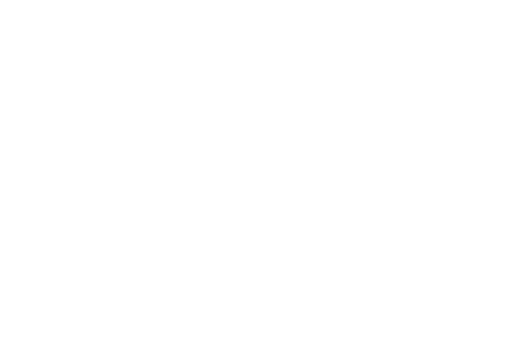
t = 0.00 s
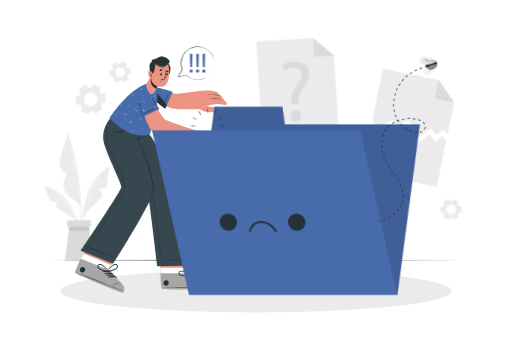
t = 0.75 s
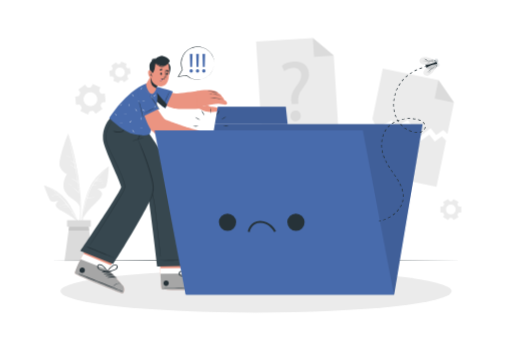
t = 0.90 s
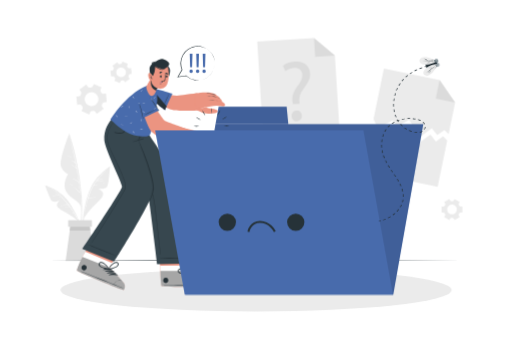
t = 1.05 s
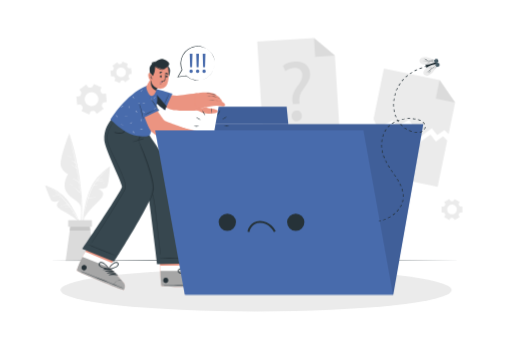
t = 1.40 s
t = 1.75 s: frame unchanged from t = 1.40 s, image omitted

The animated SVG that drew these frames (rendered in a browser with its animation timeline set to each time). Animation: 7 CSS @keyframes rules; one cycle of 1.75 s.

<svg class="animated" id="freepik_stories-no-data" xmlns="http://www.w3.org/2000/svg" viewBox="0 0 750 500" version="1.1" xmlns:xlink="http://www.w3.org/1999/xlink" xmlns:svgjs="http://svgjs.com/svgjs"><style>svg#freepik_stories-no-data:not(.animated) .animable {opacity: 0;}svg#freepik_stories-no-data.animated #freepik--background-complete--inject-13 {animation: 1s 1 forwards cubic-bezier(.36,-0.01,.5,1.38) slideRight;animation-delay: 0s;}svg#freepik_stories-no-data.animated #freepik--Floor--inject-13 {animation: 1s 1 forwards cubic-bezier(.36,-0.01,.5,1.38) slideLeft;animation-delay: 0s;}svg#freepik_stories-no-data.animated #freepik--Shadow--inject-13 {animation: 1s 1 forwards cubic-bezier(.36,-0.01,.5,1.38) slideDown;animation-delay: 0s;}svg#freepik_stories-no-data.animated #freepik--Character--inject-13 {animation: 1s 1 forwards cubic-bezier(.36,-0.01,.5,1.38) zoomIn;animation-delay: 0s;}svg#freepik_stories-no-data.animated #freepik--Folder--inject-13 {animation: 1s 1 forwards cubic-bezier(.36,-0.01,.5,1.38) lightSpeedLeft;animation-delay: 0s;}svg#freepik_stories-no-data.animated #elwye027ju98d {animation: 0.8s 1 forwards cubic-bezier(.36,-0.01,.5,1.38) fadeIn;animation-delay: 0s;}svg#freepik_stories-no-data.animated #ellhwxnedzf0p {animation: 0.8s 1 forwards cubic-bezier(.36,-0.01,.5,1.38) fadeIn;animation-delay: 0.05s;opacity: 0}svg#freepik_stories-no-data.animated #el2qyxqrxmiqy {animation: 0.8s 1 forwards cubic-bezier(.36,-0.01,.5,1.38) fadeIn;animation-delay: 0.1s;opacity: 0}svg#freepik_stories-no-data.animated #elhqfklu8efi6 {animation: 0.8s 1 forwards cubic-bezier(.36,-0.01,.5,1.38) fadeIn;animation-delay: 0.15000000000000002s;opacity: 0}svg#freepik_stories-no-data.animated #elm5on6omp5as {animation: 0.8s 1 forwards cubic-bezier(.36,-0.01,.5,1.38) fadeIn;animation-delay: 0.2s;opacity: 0}svg#freepik_stories-no-data.animated #elgn40nlkohi7 {animation: 0.8s 1 forwards cubic-bezier(.36,-0.01,.5,1.38) fadeIn;animation-delay: 0.25s;opacity: 0}svg#freepik_stories-no-data.animated #elmq617364jv {animation: 0.8s 1 forwards cubic-bezier(.36,-0.01,.5,1.38) fadeIn;animation-delay: 0.30000000000000004s;opacity: 0}svg#freepik_stories-no-data.animated #elbagtnfajeba {animation: 0.8s 1 forwards cubic-bezier(.36,-0.01,.5,1.38) fadeIn;animation-delay: 0.35000000000000003s;opacity: 0}svg#freepik_stories-no-data.animated #elm3un7bmujxj {animation: 0.8s 1 forwards cubic-bezier(.36,-0.01,.5,1.38) fadeIn;animation-delay: 0.4s;opacity: 0}svg#freepik_stories-no-data.animated #elqe4bpkpt7n {animation: 0.8s 1 forwards cubic-bezier(.36,-0.01,.5,1.38) fadeIn;animation-delay: 0.45s;opacity: 0}svg#freepik_stories-no-data.animated #el1vn1azqjqpl {animation: 0.8s 1 forwards cubic-bezier(.36,-0.01,.5,1.38) fadeIn;animation-delay: 0.5s;opacity: 0}svg#freepik_stories-no-data.animated #elprb1gzo6zuc {animation: 0.8s 1 forwards cubic-bezier(.36,-0.01,.5,1.38) fadeIn;animation-delay: 0.55s;opacity: 0}svg#freepik_stories-no-data.animated #elgvro57egkm {animation: 0.8s 1 forwards cubic-bezier(.36,-0.01,.5,1.38) fadeIn;animation-delay: 0.6000000000000001s;opacity: 0}svg#freepik_stories-no-data.animated #elcenymdx5i9n {animation: 0.8s 1 forwards cubic-bezier(.36,-0.01,.5,1.38) fadeIn;animation-delay: 0.65s;opacity: 0}svg#freepik_stories-no-data.animated #elhvaas7xcmuu {animation: 0.8s 1 forwards cubic-bezier(.36,-0.01,.5,1.38) fadeIn;animation-delay: 0.7000000000000001s;opacity: 0}svg#freepik_stories-no-data.animated #elzm6s6jovcln {animation: 0.8s 1 forwards cubic-bezier(.36,-0.01,.5,1.38) fadeIn;animation-delay: 0.75s;opacity: 0}svg#freepik_stories-no-data.animated #freepik--Fly--inject-13 {animation: 0.8s 1 forwards cubic-bezier(.36,-0.01,.5,1.38) fadeIn;animation-delay: 0s;}svg#freepik_stories-no-data.animated #freepik--speech-bubble--inject-13 {animation: 1s 1 forwards cubic-bezier(.36,-0.01,.5,1.38) zoomOut;animation-delay: 0s;}            @keyframes slideRight {                0% {                    opacity: 0;                    transform: translateX(30px);                }                100% {                    opacity: 1;                    transform: translateX(0);                }            }                    @keyframes slideLeft {                0% {                    opacity: 0;                    transform: translateX(-30px);                }                100% {                    opacity: 1;                    transform: translateX(0);                }            }                    @keyframes slideDown {                0% {                    opacity: 0;                    transform: translateY(-30px);                }                100% {                    opacity: 1;                    transform: translateY(0);                }            }                    @keyframes zoomIn {                0% {                    opacity: 0;                    transform: scale(0.5);                }                100% {                    opacity: 1;                    transform: scale(1);                }            }                    @keyframes lightSpeedLeft {              from {                transform: translate3d(-50%, 0, 0) skewX(20deg);                opacity: 0;              }              60% {                transform: skewX(-10deg);                opacity: 1;              }              80% {                transform: skewX(2deg);              }              to {                opacity: 1;                transform: translate3d(0, 0, 0);              }            }                    @keyframes fadeIn {                0% {                    opacity: 0;                }                100% {                    opacity: 1;                }            }                    @keyframes zoomOut {                0% {                    opacity: 0;                    transform: scale(1.5);                }                100% {                    opacity: 1;                    transform: scale(1);                }            }        </style><g id="freepik--background-complete--inject-13" class="animable" style="transform-origin: 371.6px 218.955px;"><polygon points="666.95 150.27 657.38 196.62 651.22 190.61 640.74 198.09 632.73 188.14 614.77 201.2 599.42 175.53 582.3 185.56 575.51 176.2 553.77 188.45 547.23 174.44 562.47 100.63 644.17 117.5 666.95 150.27" style="fill: rgb(235, 235, 235); transform-origin: 607.09px 150.915px;" id="ele0cu1ioy9j" class="animable"></polygon><polygon points="644.17 117.5 666.95 150.27 638.61 144.42 644.17 117.5" style="fill: rgb(219, 219, 219); transform-origin: 652.78px 133.885px;" id="elnu65gx66r0r" class="animable"></polygon><polygon points="655.34 205.88 641.31 273.88 531.26 251.16 545.19 183.71 551.73 197.71 573.48 185.46 580.26 194.82 597.39 184.8 612.73 210.47 630.7 197.41 638.7 207.35 649.19 199.88 655.34 205.88" style="fill: rgb(235, 235, 235); transform-origin: 593.3px 228.795px;" id="elvohgww18wwc" class="animable"></polygon><polygon points="497.83 197.91 385.68 204.85 376.77 60.89 460.05 55.73 490.62 81.38 497.83 197.91" style="fill: rgb(235, 235, 235); transform-origin: 437.3px 130.29px;" id="eljt8opuwwr1n" class="animable"></polygon><polygon points="460.05 55.73 490.62 81.38 461.74 83.17 460.05 55.73" style="fill: rgb(219, 219, 219); transform-origin: 475.335px 69.45px;" id="elmkola5qtcwo" class="animable"></polygon><path d="M429,152.6l-.44-3.25c-1.13-6.73.71-14.26,6.56-22.13,5.28-7,8.14-12,7.82-17.68-.36-6.4-4.61-10.44-12.52-10.12a22.31,22.31,0,0,0-12.45,4.6l-3.45-7.73c4-3.25,11-5.65,17.65-6,14.43-.8,21.45,7.74,22,17.27.48,8.53-3.94,14.94-9.56,22.43-5.16,6.83-6.85,12.46-6.12,18.83l.31,3.26Zm-1.78,17.71c-.26-4.64,2.69-8.08,7.08-8.32s7.59,2.84,7.85,7.49c.24,4.39-2.45,7.93-7.09,8.19C430.63,177.92,427.43,174.7,427.18,170.31Z" style="fill: rgb(219, 219, 219); transform-origin: 434.363px 133.961px;" id="el6nd7hpgdvx5" class="animable"></path><path d="M148.48,128.11,137.2,123l-1.57,3.45a3,3,0,0,1-2.57,1.72,14.48,14.48,0,0,0-1.85.18,3,3,0,0,1-2.85-1.18l-2.21-3.09-10.07,7.22,2.21,3.09a3,3,0,0,1,.2,3.07,18.29,18.29,0,0,0-.77,1.69,3,3,0,0,1-2.45,1.89l-3.77.37,1.21,12.33,3.79-.38a3,3,0,0,1,2.77,1.38c.16.26.33.51.51.76s.36.49.55.73a2.94,2.94,0,0,1,.42,3.05l-1.58,3.48,11.29,5.12,1.57-3.47a3,3,0,0,1,2.58-1.71,16.19,16.19,0,0,0,1.83-.18,3,3,0,0,1,2.85,1.18l2.21,3.09,10.08-7.22-2.21-3.09a2.91,2.91,0,0,1-.2-3.07,17.94,17.94,0,0,0,.75-1.68,2.94,2.94,0,0,1,2.45-1.89l3.79-.38-1.22-12.33-3.79.37a2.94,2.94,0,0,1-2.75-1.37c-.17-.26-.34-.51-.52-.76s-.36-.5-.55-.73a3,3,0,0,1-.42-3.07Zm-6.4,11.41a10.15,10.15,0,1,1-14.16-2.34A10.15,10.15,0,0,1,142.08,139.52Z" style="fill: rgb(235, 235, 235); transform-origin: 133.83px 145.44px;" id="elewjyh5p42vt" class="animable"></path><path d="M658.38,291.71l-7.52,4.34,1.33,2.3a2,2,0,0,1-.07,2.17c-.23.36-.45.73-.65,1.12a2,2,0,0,1-1.83,1.14H647v8.69h2.66a2,2,0,0,1,1.83,1.14c.2.39.42.76.65,1.12a2,2,0,0,1,.07,2.17l-1.33,2.3,7.52,4.34,1.34-2.31a2.05,2.05,0,0,1,1.91-1h1.28a2.06,2.06,0,0,1,1.91,1l1.34,2.32,7.51-4.34-1.33-2.31a2.05,2.05,0,0,1,.08-2.16c.23-.36.45-.74.65-1.12a2,2,0,0,1,1.83-1.14h2.66v-8.69H674.9a2,2,0,0,1-1.83-1.14c-.2-.38-.42-.76-.65-1.12a2.05,2.05,0,0,1-.08-2.16l1.33-2.31-7.51-4.34L664.82,294a2.05,2.05,0,0,1-1.91,1l-.64,0-.64,0a2.08,2.08,0,0,1-1.92-1Zm3.89,8.3a7.12,7.12,0,1,1-7.11,7.11A7.11,7.11,0,0,1,662.27,300Z" style="fill: rgb(235, 235, 235); transform-origin: 662.29px 307.13px;" id="elb02rrho29p" class="animable"></path><path d="M171.3,91.16l-6.89,5.28L166,98.55a2,2,0,0,1,.21,2.15,10.47,10.47,0,0,0-.5,1.2,2.05,2.05,0,0,1-1.67,1.37l-2.64.34,1.12,8.61,2.64-.34a2.06,2.06,0,0,1,2,.9,11.14,11.14,0,0,0,.78,1,2,2,0,0,1,.36,2.13l-1,2.46,8,3.33,1-2.46a2.05,2.05,0,0,1,1.77-1.25l.64-.07.63-.1a2.06,2.06,0,0,1,2,.75l1.63,2.13,6.89-5.28-1.61-2.11a2.06,2.06,0,0,1-.21-2.16,11.12,11.12,0,0,0,.5-1.19,2.05,2.05,0,0,1,1.67-1.37l2.64-.34-1.12-8.61-2.64.34a2.06,2.06,0,0,1-2-.89c-.25-.36-.51-.7-.79-1A2.07,2.07,0,0,1,186,96l1-2.46-8-3.33-1,2.46a2.07,2.07,0,0,1-1.77,1.25l-.64.06L175,94a2.06,2.06,0,0,1-2-.75Zm4.93,7.73a7.11,7.11,0,1,1-6.14,8A7.11,7.11,0,0,1,176.23,98.89Z" style="fill: rgb(235, 235, 235); transform-origin: 177.125px 105.955px;" id="elymyqhk241nk" class="animable"></path><path d="M119.82,316.78a275.64,275.64,0,0,0-.4-29,370.79,370.79,0,0,0-9.09-59.16c-2.54-10.94-5.66-21.7-8.92-32.45-.1-.33-.62-.24-.53.1,10.07,37.9,18.33,77,17.76,116.4-.16,11-1.44,21.85-2.48,32.81,0,.29.45.41.52.11C118.75,336.18,119.43,326.36,119.82,316.78Z" style="fill: rgb(235, 235, 235); transform-origin: 110.449px 270.864px;" id="elk0a9i4k848" class="animable"></path><path d="M100.88,196.24S85.64,234.94,89.05,244s10.45,11,10.45,11-9.33,13.32-2.81,25.81,21,11.9,22,26.06C118.66,306.94,119.46,247.73,100.88,196.24Z" style="fill: rgb(235, 235, 235); transform-origin: 103.621px 251.555px;" id="elobsnqq3fws" class="animable"></path><path d="M117,282.49a.28.28,0,0,0,0-.2,354.31,354.31,0,0,0-14.78-77.85c0-.07-.15-.05-.13,0q4.53,17,8,34.14a16.87,16.87,0,0,0-7.28-4.06s-.08.06,0,.08a19.35,19.35,0,0,1,7.52,5c.44,2.25.88,4.49,1.29,6.74-3.41-3.81-8.13-5.7-12.86-7.5a.06.06,0,0,0,0,.11c4.93,2,9.83,4.58,13.17,8.83q1.74,9.63,3.06,19.33a18.43,18.43,0,0,0-9.09-5.21c-.11,0-.17.13-.06.16A19.16,19.16,0,0,1,115,268l.06,0q.45,3.4.86,6.83a23.37,23.37,0,0,0-6.37-3.84c-.06,0-.1.07,0,.09a21.89,21.89,0,0,1,6.39,4.23s.05,0,.08,0c.25,2.17.5,4.34.72,6.51a31,31,0,0,0-12.93-9.24.08.08,0,0,0,0,.16,33.68,33.68,0,0,1,12.74,9.81.3.3,0,0,0,.32.1c.33,3.33.63,6.66.87,10,0,.05.08.05.08,0Q117.43,287.62,117,282.49Z" style="fill: rgb(255, 255, 255); transform-origin: 108.272px 248.541px;" id="eld16c3tvzvuh" class="animable"></path><path d="M104.75,230.71a19.09,19.09,0,0,0-9.16-2.86.06.06,0,0,0,0,.12,36.16,36.16,0,0,1,9.06,3C104.77,231,104.86,230.79,104.75,230.71Z" style="fill: rgb(255, 255, 255); transform-origin: 100.165px 229.411px;" id="elu653h2q3n3" class="animable"></path><path d="M106.6,271.68a19.06,19.06,0,0,0-6.88-2.35c-.08,0-.09.11,0,.13a26.05,26.05,0,0,1,6.8,2.38C106.61,271.89,106.69,271.73,106.6,271.68Z" style="fill: rgb(255, 255, 255); transform-origin: 103.148px 270.59px;" id="elhxrqxlpbukw" class="animable"></path><path d="M159.9,244.67a103.7,103.7,0,0,0-17.65,15.42,63.19,63.19,0,0,0-12.37,21,156.93,156.93,0,0,0-9.22,50.2,122.32,122.32,0,0,0,2.71,28.23.27.27,0,0,0,.53-.1,158.6,158.6,0,0,1,.28-49.35c2.62-16,6.73-33.42,16.91-46.43,5.54-7.09,12.45-12.66,19.28-18.42C160.73,244.9,160.27,244.41,159.9,244.67Z" style="fill: rgb(235, 235, 235); transform-origin: 140.567px 302.162px;" id="elnnbq7hjlxdb" class="animable"></path><path d="M122.9,319.75a95,95,0,0,1,12.86-16.44c7.63-7.63,14.05-13.05,15.05-18.09s-7.64-8.76-7.64-8.76,10.55,1.9,13.44-2.53,4.28-30.09,4.28-30.09-19.2,13.71-28.15,32.93S122.9,319.75,122.9,319.75Z" style="fill: rgb(235, 235, 235); transform-origin: 141.895px 281.795px;" id="elbr12uw7oqgg" class="animable"></path><path d="M154.25,250.42c-8.08,7.93-16.21,16.39-21,26.82A102.83,102.83,0,0,0,129,288.29v0c-.24.76-.49,1.52-.72,2.28a.19.19,0,0,0,0,.12,218.27,218.27,0,0,0-5.46,23.71c0,.05.07.07.08,0,.83-4,1.74-8,2.76-12.07a.27.27,0,0,0,.12,0,17.14,17.14,0,0,1,5-1.28c.11,0,.1-.21,0-.2a18.78,18.78,0,0,0-5,.91c.93-3.63,1.94-7.26,3.08-10.83a53.32,53.32,0,0,1,11.39-1.49,0,0,0,0,0,0-.06,43,43,0,0,0-11.2.95c.2-.61.41-1.22.61-1.83a59.12,59.12,0,0,1,7.58-1.29s0-.08,0-.08a37,37,0,0,0-7.42.9c1-3.09,2.17-6.14,3.42-9.1a55,55,0,0,1,3.63-7,45.52,45.52,0,0,1,6.15-1.1s0-.1,0-.1a16.67,16.67,0,0,0-5.75.57c1-1.63,2.07-3.23,3.21-4.78h0c4.31-.95,8.67-1.84,13.08-1a.07.07,0,0,0,0-.13c-4.19-1.11-8.35-.47-12.52.35.45-.6.92-1.2,1.39-1.79a28.43,28.43,0,0,1,8-1.27,0,0,0,0,0,0-.09,21.09,21.09,0,0,0-7.5.67c3.56-4.42,7.49-8.58,11.38-12.69C154.58,250.34,154.44,250.23,154.25,250.42Z" style="fill: rgb(255, 255, 255); transform-origin: 138.64px 282.384px;" id="elvikk98j3rp" class="animable"></path><path d="M154,267.91a16.84,16.84,0,0,0-3.82-.13c-.15,0-.14.26,0,.27,1.26,0,2.53-.06,3.79,0A.08.08,0,0,0,154,267.91Z" style="fill: rgb(255, 255, 255); transform-origin: 152.051px 267.888px;" id="eltlxns784msq" class="animable"></path><path d="M140.21,292.8a17.2,17.2,0,0,0-5.92,1.18s0,.1,0,.09c2-.47,3.93-.66,5.91-1A.15.15,0,0,0,140.21,292.8Z" style="fill: rgb(255, 255, 255); transform-origin: 137.29px 293.435px;" id="el2km277rm30y" class="animable"></path><path d="M136.07,284.2a13.23,13.23,0,0,0-2.51.22.08.08,0,0,0,0,.15,12.39,12.39,0,0,0,2.51-.11A.13.13,0,0,0,136.07,284.2Z" style="fill: rgb(255, 255, 255); transform-origin: 134.854px 284.395px;" id="el5280c5582ql" class="animable"></path><path d="M66.61,271.89a87.15,87.15,0,0,1,17.85,8.41,53.33,53.33,0,0,1,14.87,14.12,132.2,132.2,0,0,1,19.06,38.49,102.52,102.52,0,0,1,4.32,23.48.23.23,0,0,1-.45,0,133.21,133.21,0,0,0-11.62-39.87c-5.83-12.35-13.18-25.49-24.42-33.67-6.12-4.45-13-7.37-19.86-10.45C66,272.28,66.25,271.77,66.61,271.89Z" style="fill: rgb(235, 235, 235); transform-origin: 94.4473px 314.222px;" id="elxl0g80aq3c" class="animable"></path><path d="M113.91,324.1A80.28,80.28,0,0,0,99.7,313.77c-7.94-4.41-14.39-7.31-16.36-11.16s4.16-8.85,4.16-8.85-8.1,4-11.46,1.05-10.42-23.35-10.42-23.35S84.33,278.11,96,291.6,113.91,324.1,113.91,324.1Z" style="fill: rgb(235, 235, 235); transform-origin: 89.765px 297.78px;" id="el9ti7u4judbj" class="animable"></path><path d="M112.93,319.89C103.58,302.33,91.09,286.44,74,276h0a86.26,86.26,0,0,1,12.52,9.8,19.88,19.88,0,0,0-10.06,2.12.06.06,0,0,0,0,.11,27.5,27.5,0,0,1,10.35-1.75.25.25,0,0,0,.12,0c.61.57,1.2,1.16,1.8,1.75a31.46,31.46,0,0,0-5.38.71s0,.08,0,.08a27,27,0,0,1,5.67-.47,116.91,116.91,0,0,1,8.83,10,8.84,8.84,0,0,0-3.76.27.07.07,0,1,0,0,.14,19.92,19.92,0,0,1,4-.05c.51.65,1,1.3,1.53,2a35.87,35.87,0,0,0-11.35,1.1c-.06,0,0,.1,0,.09A45.65,45.65,0,0,1,100,301c.48.63.93,1.28,1.4,1.92a24.56,24.56,0,0,0-6.76.78.07.07,0,0,0,0,.13,26.09,26.09,0,0,1,7-.54c2,2.77,3.94,5.61,5.79,8.47a6.36,6.36,0,0,0-3,.18,0,0,0,0,0,0,.08,13.26,13.26,0,0,1,3.21.16q2.5,3.88,4.82,7.85C112.7,320.29,113.06,320.12,112.93,319.89Z" style="fill: rgb(255, 255, 255); transform-origin: 93.4788px 298.08px;" id="elspzrhxp1ht" class="animable"></path><path d="M98.38,305.32a14.35,14.35,0,0,0-5.44.67s0,.09,0,.08a40.82,40.82,0,0,1,5.41-.56C98.48,305.51,98.51,305.33,98.38,305.32Z" style="fill: rgb(255, 255, 255); transform-origin: 95.7019px 305.678px;" id="el5u1ecfe2346" class="animable"></path><path d="M82.06,283.92a9.19,9.19,0,0,0-2.51.14c-.09,0-.06.16,0,.15.83-.09,1.64-.06,2.46-.08A.11.11,0,0,0,82.06,283.92Z" style="fill: rgb(255, 255, 255); transform-origin: 80.8088px 284.05px;" id="elo8k73r8jrw" class="animable"></path><polygon points="138.04 382.18 95.81 382.18 101.83 338.07 103.37 326.76 130.48 326.76 132.02 338.07 138.04 382.18" style="fill: rgb(219, 219, 219); transform-origin: 116.925px 354.47px;" id="elvpa3py1y3ve" class="animable"></polygon><polygon points="132.02 338.07 101.83 338.07 103.37 326.76 130.48 326.76 132.02 338.07" style="fill: rgb(199, 199, 199); transform-origin: 116.925px 332.415px;" id="elfwdcwbu1sej" class="animable"></polygon><rect x="99.49" y="322.84" width="34.86" height="9.58" style="fill: rgb(219, 219, 219); transform-origin: 116.92px 327.63px;" id="eligyeedld9ag" class="animable"></rect></g><g id="freepik--Floor--inject-13" class="animable" style="transform-origin: 373px 382.18px;"><polygon points="68.96 382.18 144.97 381.94 220.98 381.85 373 381.68 525.02 381.85 601.03 381.94 677.04 382.18 601.03 382.43 525.02 382.51 373 382.68 220.98 382.51 144.97 382.42 68.96 382.18" style="fill: rgb(38, 50, 56); transform-origin: 373px 382.18px;" id="elggiztj0g4x6" class="animable"></polygon></g><g id="freepik--Shadow--inject-13" class="animable" style="transform-origin: 375px 425.29px;"><ellipse cx="375" cy="425.29" rx="286.74" ry="31.42" style="fill: rgb(235, 235, 235); transform-origin: 375px 425.29px;" id="el34vayjszvt5" class="animable"></ellipse></g><g id="freepik--Character--inject-13" class="animable" style="transform-origin: 221.038px 255.912px;"><path d="M308.25,420.09c-2.33.79-69.14,1-71.7-.58-1-.6-1.57-10.33-2-22.11-.09-2.54-.16-5.17-.22-7.83L229,353.93l44.67-.29,4.21,35.65-.17,7.84s25.62,11.35,28.24,13.41S310.58,419.3,308.25,420.09Z" style="fill: rgb(235, 148, 129); transform-origin: 269.138px 387.167px;" id="eld9reekjcluh" class="animable"></path><path d="M308.25,420.09c-2.33.79-69.14,1-71.7-.58-1.18-.74-1.82-14.95-2.18-29.94l43.46-.28-.17,7.84s25.62,11.35,28.24,13.41S310.58,419.3,308.25,420.09Z" style="fill: rgb(255, 255, 255); transform-origin: 271.818px 404.992px;" id="el0ngjy9larx4c" class="animable"></path><path d="M308.25,420.09c-2.33.79-69.14,1-71.7-.58-1-.6-1.57-10.33-2-22.11l43.07-.27s25.62,11.35,28.24,13.41S310.58,419.3,308.25,420.09Z" style="fill: rgb(166, 166, 166); transform-origin: 271.903px 408.912px;" id="el2vrncb7k2d7" class="animable"></path><path d="M307.28,417.42c-11.2-.24-56.4-.13-67.49.49-.09,0-.09.06,0,.07,11.1.47,56.3,0,67.49-.38C307.52,417.59,307.52,417.42,307.28,417.42Z" style="fill: rgb(38, 50, 56); transform-origin: 273.591px 417.74px;" id="elk5h2dceid0s" class="animable"></path><path d="M301.59,408.15a9,9,0,0,0-6.69,2.76,8.66,8.66,0,0,0-2.48,6c0,.07.12.07.13,0a10.4,10.4,0,0,1,9-8.6A.07.07,0,0,0,301.59,408.15Z" style="fill: rgb(38, 50, 56); transform-origin: 297.036px 412.555px;" id="ellfqxadqlnk" class="animable"></path><path d="M282,398.23c-4.48-.05-9.67,1.55-12.45,5.23-.1.14.1.29.23.22a62.24,62.24,0,0,1,12.3-4.9A.28.28,0,0,0,282,398.23Z" style="fill: rgb(38, 50, 56); transform-origin: 275.905px 400.963px;" id="el0yrcf89idc5o" class="animable"></path><path d="M285.48,399.56c-4.49,0-9.68,1.56-12.45,5.23-.11.15.09.3.23.23a61.59,61.59,0,0,1,12.29-4.91A.28.28,0,0,0,285.48,399.56Z" style="fill: rgb(38, 50, 56); transform-origin: 279.377px 402.299px;" id="elmippaj1g28f" class="animable"></path><path d="M288.94,400.9c-4.48,0-9.67,1.55-12.45,5.23-.1.14.1.29.23.22a62.24,62.24,0,0,1,12.3-4.9A.28.28,0,0,0,288.94,400.9Z" style="fill: rgb(38, 50, 56); transform-origin: 282.845px 403.634px;" id="el36s7iq5iz0q" class="animable"></path><path d="M292.41,402.24c-4.49-.05-9.68,1.55-12.45,5.23-.11.14.1.29.23.22a62,62,0,0,1,12.3-4.9A.28.28,0,0,0,292.41,402.24Z" style="fill: rgb(38, 50, 56); transform-origin: 286.313px 404.973px;" id="elhzqiklq1awf" class="animable"></path><path d="M242.61,407.26c-5,0-5,7.85,0,7.82S247.65,407.23,242.61,407.26Z" style="fill: rgb(38, 50, 56); transform-origin: 242.618px 411.17px;" id="el3trmo1rss2c" class="animable"></path><path d="M286.81,386.25c-2.27-1.88-5.13,0-6.52,1.93a23.58,23.58,0,0,0-4,11.48c0,.09.07.13.14.13a.54.54,0,0,0,.81.35c3.18-2.21,6.86-4.19,9.27-7.32C287.88,391,289,388,286.81,386.25Zm-5.46,9.54c-1.54,1.13-3.13,2.18-4.63,3.37.8-2.24,1.49-4.5,2.51-6.66a25.05,25.05,0,0,1,1.62-3c1-1.49,5.36-5.25,5.82-.38C286.93,391.79,283.18,394.45,281.35,395.79Z" style="fill: rgb(38, 50, 56); transform-origin: 282.168px 392.846px;" id="elsif02u42cbm" class="animable"></path><path d="M265.13,401.36c3.9.58,7.93-.54,11.76-1.15a.55.55,0,0,0,.33-.82.12.12,0,0,0,0-.19,23.5,23.5,0,0,0-10.86-5.47c-2.36-.45-5.7.2-6,3.13C260,399.62,262.85,401,265.13,401.36Zm-2.72-2.54c-3-3.84,2.73-4.17,4.45-3.77a25.58,25.58,0,0,1,3.28,1.06,69.56,69.56,0,0,1,6.41,3.05c-1.9.19-3.77.53-5.66.79C268.63,400.25,264.09,400.93,262.41,398.82Z" style="fill: rgb(38, 50, 56); transform-origin: 268.815px 397.561px;" id="el2n2k4cek4qr" class="animable"></path><path d="M163.32,189.2s51.87,88.24,53.26,94.44C218.71,293.16,230,387.17,230,387.17l54-1s-9.3-82.89-18.11-110.2c-6.34-19.67-52.12-84.91-52.12-84.91Z" style="fill: rgb(55, 71, 79); transform-origin: 223.66px 288.185px;" id="el1thzpirifs0j" class="animable"></path><path d="M279.09,377.93c-7.75-.06-35.22-.37-45.54.59-.08,0-.07.14,0,.15,3.55.51,37.78-.28,45.53-.53A.11.11,0,1,0,279.09,377.93Z" style="fill: rgb(38, 50, 56); transform-origin: 256.361px 378.336px;" id="elbjrvepcq7x6" class="animable"></path><path d="M172.17,197.3c3.4,5.33,7,10.55,10.46,15.84S189.57,223.72,193,229q10.26,16,20,32.21A98.63,98.63,0,0,1,221.1,277a96.75,96.75,0,0,1,4.55,16.94c1.06,5.79,1.76,11.64,2.41,17.49q1,9.33,2.09,18.67,2.13,19.11,4.27,38.22c.17,1.56.34,3.12.5,4.69,0,.23-.39.27-.42,0-1.59-12.65-2.91-25.35-4.35-38q-1.08-9.47-2.15-18.93c-.67-5.87-1.31-11.75-2.22-17.58a115,115,0,0,0-3.8-17A81.65,81.65,0,0,0,214.52,265c-6.25-10.79-12.87-21.39-19.49-32s-13.42-21.31-20.4-31.79c-.86-1.29-1.73-2.58-2.63-3.85C171.93,197.29,172.11,197.2,172.17,197.3Z" style="fill: rgb(38, 50, 56); transform-origin: 203.452px 285.227px;" id="elyxlvt7kt23g" class="animable"></path><path d="M180.32,425.29c-2.46-.15-66-25.89-67.76-28.33a.84.84,0,0,1-.1-.47c0-2.19,4.41-9.83,8.09-19.87.23-.64,1.87-3.62,4.14-7.63C131,358,142,339.07,142,339.07l41.53,16.5-19.88,29.75-3.09,7.2s19.49,20.15,21.13,23S182.77,425.43,180.32,425.29Z" style="fill: rgb(235, 148, 129); transform-origin: 147.994px 382.181px;" id="el5io9x296kvs" class="animable"></path><path d="M180.32,425.29c-2.46-.15-66-25.89-67.76-28.33a.84.84,0,0,1-.1-.47c0-2.19,4.41-9.83,8.09-19.87.23-.64,1.87-3.62,4.14-7.63l39,16.33-3.09,7.2s19.49,20.15,21.13,23S182.77,425.43,180.32,425.29Z" style="fill: rgb(255, 255, 255); transform-origin: 147.554px 397.141px;" id="elg9soes5gcgi" class="animable"></path><path d="M180.32,425.29c-2.46-.15-66-25.89-67.76-28.33-.68-.93,2.16-9.6,8-20.34l40,15.91s19.49,20.13,21.14,23S182.77,425.43,180.32,425.29Z" style="fill: rgb(166, 166, 166); transform-origin: 147.548px 400.956px;" id="eljgawmkd24gc" class="animable"></path><path d="M180.42,422.45c-10.29-4.42-52.23-21.28-62.74-24.86-.09,0-.11,0,0,.06,10.11,4.6,52.18,21.12,62.7,25C180.58,422.7,180.64,422.54,180.42,422.45Z" style="fill: rgb(38, 50, 56); transform-origin: 149.082px 410.125px;" id="el0ggh1vuijozr" class="animable"></path><path d="M178.62,411.72a9,9,0,0,0-7.24,0,8.7,8.7,0,0,0-4.54,4.62c0,.06.09.11.12.05a10.41,10.41,0,0,1,11.61-4.59A.07.07,0,0,0,178.62,411.72Z" style="fill: rgb(38, 50, 56); transform-origin: 172.731px 413.688px;" id="el1j24du232oe" class="animable"></path><path d="M164.19,395.18c-4.13-1.73-9.55-2.19-13.5.18-.15.09,0,.3.13.29a62.34,62.34,0,0,1,13.24.07A.28.28,0,0,0,164.19,395.18Z" style="fill: rgb(38, 50, 56); transform-origin: 157.499px 394.726px;" id="elent6zqkmy2a" class="animable"></path><path d="M166.9,397.72c-4.13-1.73-9.55-2.19-13.5.18-.15.09,0,.3.13.29a61.69,61.69,0,0,1,13.24.07A.28.28,0,0,0,166.9,397.72Z" style="fill: rgb(38, 50, 56); transform-origin: 160.209px 397.266px;" id="elz2efepz9r4k" class="animable"></path><path d="M169.62,400.26c-4.14-1.73-9.56-2.19-13.5.18-.16.09,0,.3.12.29a61.69,61.69,0,0,1,13.24.07A.28.28,0,0,0,169.62,400.26Z" style="fill: rgb(38, 50, 56); transform-origin: 162.93px 399.807px;" id="elfqcouoxog77" class="animable"></path><path d="M172.33,402.8c-4.14-1.73-9.55-2.19-13.5.17-.16.1,0,.31.12.3a61.69,61.69,0,0,1,13.24.07A.28.28,0,0,0,172.33,402.8Z" style="fill: rgb(38, 50, 56); transform-origin: 165.64px 402.347px;" id="elt6y4o4lrd7d" class="animable"></path><path d="M124.28,388.77c-4.67-1.86-7.57,5.41-2.88,7.27S129,390.63,124.28,388.77Z" style="fill: rgb(38, 50, 56); transform-origin: 122.849px 392.405px;" id="elzodfvxjx8mn" class="animable"></path><path d="M173.14,385.88c-1.41-2.59-4.74-1.95-6.77-.66a23.52,23.52,0,0,0-8,9.13.12.12,0,0,0,.08.17c0,.33.22.72.61.64,3.79-.87,7.94-1.32,11.34-3.32C172.35,390.68,174.47,388.33,173.14,385.88Zm-8.65,6.79c-1.85.47-3.71.85-5.54,1.39a69.94,69.94,0,0,1,4.81-5.23,25.34,25.34,0,0,1,2.65-2.2c1.45-1,6.93-2.85,5.53,1.84C171.17,391.06,166.7,392.11,164.49,392.67Z" style="fill: rgb(38, 50, 56); transform-origin: 165.956px 389.633px;" id="elegv0p91c3dr" class="animable"></path><path d="M147.37,391.75c3.4,2,7.55,2.47,11.33,3.35.39.09.65-.3.62-.64a.11.11,0,0,0,.08-.17,23.52,23.52,0,0,0-8-9.15c-2-1.3-5.35-1.95-6.77.63S145.38,390.58,147.37,391.75Zm-1.56-3.38c-1.39-4.69,4.08-2.83,5.53-1.82a24.33,24.33,0,0,1,2.64,2.21,70,70,0,0,1,4.8,5.24c-1.83-.54-3.69-.93-5.54-1.4C151,392,146.57,391,145.81,388.37Z" style="fill: rgb(38, 50, 56); transform-origin: 151.796px 389.557px;" id="elk2rzbjvkmxd" class="animable"></path><path d="M166.88,383.66l-46.49-18.77s57.64-84.75,58.06-91.06c.38-5.58-24.94-54.2-25.93-68.37-1.08-15.3,6.28-27.13,14.38-34.48l47.95,20.39s-5.06,8.09-13,12.6c0,0,24.59,56.2,23.19,73.48S166.88,383.66,166.88,383.66Z" style="fill: rgb(55, 71, 79); transform-origin: 172.744px 277.32px;" id="el8w1v738i1n" class="animable"></path><path d="M168.94,374.82c-6.72-2.89-4.75-2.16-11.51-5-3.3-1.38-25-10.41-28.34-11.16-.07,0-.12.1-.05.14,2.89,1.77,24.77,10.42,28.1,11.74,6.81,2.68,4.88,1.84,11.72,4.44A.1.1,0,1,0,168.94,374.82Z" style="fill: rgb(38, 50, 56); transform-origin: 149.023px 366.84px;" id="eldi2a21d2n6n" class="animable"></path><path d="M209.71,202.94a90.5,90.5,0,0,0-14.6,4.74.15.15,0,1,0,.1.29c4.9-1.43,9.88-2.77,14.7-4.46C210.28,203.38,210.09,202.86,209.71,202.94Z" style="fill: rgb(38, 50, 56); transform-origin: 202.557px 205.455px;" id="elo3dso3vv27j" class="animable"></path><path d="M204,201a21.65,21.65,0,0,0-1.23,2.57,5.91,5.91,0,0,0-.63,2.15c0,.15.2.18.29.09a7.51,7.51,0,0,0,1.2-2c.41-.79.83-1.57,1.22-2.38C205.12,200.84,204.31,200.46,204,201Z" style="fill: rgb(38, 50, 56); transform-origin: 203.522px 203.3px;" id="elut2l6a9ri9q" class="animable"></path><path d="M204.6,196.46c.3-.74.59-1.47.9-2.21s.7-1.5,1-2.28c0-.12.24,0,.19.09-.3.74-.49,1.52-.72,2.28s-.49,1.52-.74,2.28c-.47,1.41-1,2.81-1.65,4.18a5.3,5.3,0,0,0,2.3-.4,4.13,4.13,0,0,0,1.63-2c.42-.82.81-1.66,1.24-2.48a16.57,16.57,0,0,0,1.33-2.79c0-.12.24,0,.19.09a32.45,32.45,0,0,1-2.55,5.91c-.45.73-.8,1.5-1.62,1.78a6.78,6.78,0,0,1-2.73.19c-.12,0-.26,0-.22-.18A47.4,47.4,0,0,1,204.6,196.46Z" style="fill: rgb(38, 50, 56); transform-origin: 206.71px 196.54px;" id="elw6obs9tdzul" class="animable"></path><path d="M202.56,205.8c1.71,3.61,3.21,7.21,4.8,10.81s3,7.08,4.43,10.66c2.86,7.22,5.42,14.58,7.67,22,1.11,3.68,2.14,7.39,3.06,11.13a80,80,0,0,1,2.22,11.36,30,30,0,0,1-1,11.4,66.68,66.68,0,0,1-4.23,10.63c-1.05,2.16-1.4,1.87-.9.78,1.43-3.1,5.18-12.49,4.91-20.38A58.82,58.82,0,0,0,221.78,263q-1.31-5.67-2.95-11.25c-2.13-7.34-4.66-14.53-7.26-21.71-1.46-4-3-8-4.5-12s-3-7.68-4.68-12.1C202.34,205.76,202.51,205.69,202.56,205.8Z" style="fill: rgb(38, 50, 56); transform-origin: 213.642px 250.577px;" id="eltmcxpocjne" class="animable"></path><path d="M167.27,193.87c.83-.31,2,.2,2.84.34a24.28,24.28,0,0,0,3.29.33,23.78,23.78,0,0,0,3.27-.11,7,7,0,0,0,3.13-.83,15.93,15.93,0,0,0,4-4.23,24.61,24.61,0,0,0,3.11-5.46c0-.12.21,0,.17.08-.35,1.11-.61,2.23-1,3.32a20.15,20.15,0,0,1-1.54,2.95,12.61,12.61,0,0,1-4.14,4.7c-1.93,1.1-4.41,1-6.56.91a25.63,25.63,0,0,1-3.71-.49c-.88-.19-2.36-.33-2.92-1.1A.27.27,0,0,1,167.27,193.87Z" style="fill: rgb(38, 50, 56); transform-origin: 177.113px 189.89px;" id="elrvalxk0b9f" class="animable"></path><path d="M133.66,356q11.46-17.36,22.5-35t21.78-35.55c1.71-2.85,3.68-5.69,4.78-8.85,1.2-3.43.52-6.76-.56-10.12a171.63,171.63,0,0,0-7.14-18c-2.68-5.91-5.57-11.72-8.41-17.55s-5.81-11.59-8-17.67c-2-5.81-2.81-11.83-1.25-17.85s4.92-11.34,8.43-16.35c.92-1.32,1.87-2.63,2.8-4,.07-.1.22,0,.15.12-3.87,5.22-7.64,10.75-9.91,16.88a29.15,29.15,0,0,0-1.92,9.45,30.59,30.59,0,0,0,1.51,9.67c1.88,6.08,4.85,11.83,7.62,17.55s5.73,11.64,8.46,17.53A187.64,187.64,0,0,1,182,264.45c.93,2.75,2,5.63,1.92,8.58-.07,3.23-1.61,6.14-3.21,8.86-7,11.85-14.17,23.56-21.47,35.2s-14.81,23.28-22.41,34.8l-2.88,4.35C133.8,356.42,133.54,356.21,133.66,356Z" style="fill: rgb(38, 50, 56); transform-origin: 158.777px 265.664px;" id="el183ivq1hbyc" class="animable"></path><path d="M217.51,137.47c4.33,9.5,26.2,22.59,36.44,24,7.36,1,29.74,1.36,37.41.19,9-1.38,2.12-25.63-3.19-25-14.6,1.7-27,3.6-30.9,3.6-4.76,0-30.51-8.26-33.61-9.43C216.06,128,215.06,132.08,217.51,137.47Z" style="fill: rgb(235, 148, 129); transform-origin: 256.021px 146.149px;" id="eldapxgz5xmr" class="animable"></path><path d="M217.65,140c5.48,8.11,23.69,21.37,23.69,21.37l2.53-5.6,8.37-18.52S235.51,132,224.5,129.6a24.12,24.12,0,0,0-3.94-.56C213.53,128.66,212.92,133,217.65,140Z" style="fill: #486BAC; transform-origin: 233.418px 145.193px;" id="elxunpoeu81t" class="animable"></path><path d="M217.65,140c5.48,8.11,23.69,21.37,23.69,21.37l2.53-5.6c-6.79-7.89-17.28-19.84-23.31-26.71C213.53,128.66,212.92,133,217.65,140Z" style="fill: rgb(38, 50, 56); transform-origin: 229.233px 145.202px;" id="el04xtr90x43bl" class="animable"></path><path d="M238.06,157.61c1.39-3.41,7.57-17.14,9.11-20,.1-.2.26-.18.17,0a201.71,201.71,0,0,1-9.14,20C238.16,157.73,238,157.69,238.06,157.61Z" style="fill: rgb(38, 50, 56); transform-origin: 242.707px 147.577px;" id="elruj79v0mbqf" class="animable"></path><path d="M285.49,136.91c8.88-1.16,19.87-3.15,29.18.8a5,5,0,0,1,2.49,2.13c4.2,1.7,4.66,4.19,4.66,4.19,3.43,2.78,3.55,5.4,3.55,5.4s4.92,2,4.17,5.22c-.82,3.56-7.56,0-12.46.29-11.25.7-27,4.83-30.25,5.35Z" style="fill: rgb(235, 148, 129); transform-origin: 307.554px 147.829px;" id="ely5z9c43e5s" class="animable"></path><path d="M304.78,147.39a72.4,72.4,0,0,1,9.88,0,71.88,71.88,0,0,1,10.6,2.15.09.09,0,0,0,.06-.17,38.29,38.29,0,0,0-20.54-2.08C304.62,147.27,304.62,147.4,304.78,147.39Z" style="fill: rgb(38, 50, 56); transform-origin: 315.02px 148.135px;" id="el9t3xmzb9ce" class="animable"></path><path d="M303.38,140.67c3.23,0,8.91.16,18.41,3.47a0,0,0,0,0,0-.06,34.41,34.41,0,0,0-18.43-3.57C303.18,140.53,303.16,140.66,303.38,140.67Z" style="fill: rgb(38, 50, 56); transform-origin: 312.505px 142.263px;" id="elaww1p0cb2ya" class="animable"></path><path d="M302.69,137c5.49.28,8.92,1.16,14.44,2.82a0,0,0,0,0,0-.06c-6.08-2.54-8.57-2.78-14.47-3C302.47,136.84,302.48,137,302.69,137Z" style="fill: rgb(38, 50, 56); transform-origin: 309.827px 138.29px;" id="eledp80v2g8uv" class="animable"></path><path d="M303.58,156.64c-1.43.67-1.08,1.42,1.65,2.05s14.08.82,13.68,4.78-16.41,3.46-20.88,2.06-11.2-5.24-11.2-5.24C290,159.76,297.44,157.75,303.58,156.64Z" style="fill: rgb(235, 148, 129); transform-origin: 302.875px 161.597px;" id="elv24w04z8ruh" class="animable"></path><path d="M229.4,152.61c-.07,1.71-.23,3.45-.47,5.18,0-.07,0-.13.07-.19.33-.9.66-1.82,1.06-2.69,0,0,.1,0,.09,0a14.42,14.42,0,0,1-.86,2.78c-.18.43-.35.85-.54,1.27-.12.77-.26,1.53-.41,2.29-.3,1.43-1.65,7.51-2,8.54-.06.21-.32.16-.3-.08.07-1.12,1.2-7.45,1.43-8.89a77.71,77.71,0,0,1,1.79-8.25C229.31,152.52,229.41,152.56,229.4,152.61Z" style="fill: rgb(38, 50, 56); transform-origin: 228.095px 161.235px;" id="elsgninicvlb" class="animable"></path><path d="M219,198.08c-2.67,1.37-6.11,3.5-21.61.45-1-.2-1.94-.44-2.92-.73-14.53-4.36-32-21.45-32.95-22.66,0,0,23.09-37.43,52.62-49.2,3.65-1.45,9.69,1.35,13,4.84,1.19,1.25,3.78,10.44,2.79,17.88S221.66,196.71,219,198.08Z" style="fill: #486BAC; transform-origin: 195.835px 162.819px;" id="elznyks9maxep" class="animable"></path><path d="M216.92,148.32a11.34,11.34,0,0,1-.65,4.66,10.85,10.85,0,0,1,.65-4.66Z" style="fill: rgb(255, 255, 255); transform-origin: 216.592px 150.65px;" id="elqz64w6diccm" class="animable"></path><path d="M206.85,173.81a10.33,10.33,0,0,1-.08,2.36,9.8,9.8,0,0,1-.57,2.3,9.85,9.85,0,0,1,.08-2.37A10.37,10.37,0,0,1,206.85,173.81Z" style="fill: rgb(255, 255, 255); transform-origin: 206.523px 176.14px;" id="elxvonzkh84h" class="animable"></path><path d="M189.74,154.54a11.35,11.35,0,0,1-.65,4.67,10.93,10.93,0,0,1,.65-4.67Z" style="fill: rgb(255, 255, 255); transform-origin: 189.412px 156.875px;" id="el8ivy9yh9qfl" class="animable"></path><path d="M223.51,172.51a10.39,10.39,0,0,1-.08,2.37,9.8,9.8,0,0,1-.57,2.3,9.85,9.85,0,0,1,.08-2.37A10.32,10.32,0,0,1,223.51,172.51Z" style="fill: rgb(255, 255, 255); transform-origin: 223.183px 174.845px;" id="eltpj8lcs9hys" class="animable"></path><path d="M201.54,151.24a10.33,10.33,0,0,1,2.36.07,9.83,9.83,0,0,1,2.3.58,11.27,11.27,0,0,1-4.66-.65Z" style="fill: rgb(255, 255, 255); transform-origin: 203.87px 151.561px;" id="elvty1gzehsam" class="animable"></path><path d="M182.12,169.65a11.34,11.34,0,0,1,4.66.65,10.85,10.85,0,0,1-4.66-.65Z" style="fill: rgb(255, 255, 255); transform-origin: 184.45px 169.978px;" id="el24nmhz0g1jv" class="animable"></path><path d="M205,189.58a11.27,11.27,0,0,1,4.66.65,10.91,10.91,0,0,1-4.66-.65Z" style="fill: rgb(255, 255, 255); transform-origin: 207.33px 189.907px;" id="elwu9bqu63n5l" class="animable"></path><path d="M176.13,182.34a11.34,11.34,0,0,1,4.66.65,10.91,10.91,0,0,1-4.66-.65Z" style="fill: rgb(255, 255, 255); transform-origin: 178.46px 182.668px;" id="eljrgy25m79p" class="animable"></path><path d="M216.77,130.4a11.34,11.34,0,0,1,4.66.65,11.34,11.34,0,0,1-4.66-.65Z" style="fill: rgb(255, 255, 255); transform-origin: 219.1px 130.725px;" id="elcbaoma7iewc" class="animable"></path><path d="M211.12,136.78a9.75,9.75,0,0,1-1.72,1.62,10.62,10.62,0,0,1-2,1.22A10.17,10.17,0,0,1,209.1,138,10.54,10.54,0,0,1,211.12,136.78Z" style="fill: rgb(255, 255, 255); transform-origin: 209.26px 138.2px;" id="elrrhczu0dqpa" class="animable"></path><path d="M180.33,154.91a10.11,10.11,0,0,1-1.73,1.61,9.43,9.43,0,0,1-2,1.22,10.53,10.53,0,0,1,1.73-1.61A9.68,9.68,0,0,1,180.33,154.91Z" style="fill: rgb(255, 255, 255); transform-origin: 178.465px 156.325px;" id="elulgoargby5" class="animable"></path><path d="M218.78,163.09a10.17,10.17,0,0,1-1.73,1.62,9.68,9.68,0,0,1-2,1.22,10.17,10.17,0,0,1,1.73-1.62A10.32,10.32,0,0,1,218.78,163.09Z" style="fill: rgb(255, 255, 255); transform-origin: 216.915px 164.51px;" id="elpjxh0pm73ta" class="animable"></path><path d="M193.88,178.77a10.17,10.17,0,0,1-1.73,1.62,9.86,9.86,0,0,1-2,1.22,10.17,10.17,0,0,1,1.73-1.62A10.32,10.32,0,0,1,193.88,178.77Z" style="fill: rgb(255, 255, 255); transform-origin: 192.015px 180.19px;" id="eldetut001h2e" class="animable"></path><path d="M228.32,141.67a10.17,10.17,0,0,1-1.73,1.62,10.62,10.62,0,0,1-2,1.22,10.17,10.17,0,0,1,1.73-1.62A9.86,9.86,0,0,1,228.32,141.67Z" style="fill: rgb(255, 255, 255); transform-origin: 226.455px 143.09px;" id="elkvhss2f8dlh" class="animable"></path><path d="M227.8,159.84a10.17,10.17,0,0,1-1.62-1.73,9.61,9.61,0,0,1-1.22-2,9.75,9.75,0,0,1,1.62,1.72A10.93,10.93,0,0,1,227.8,159.84Z" style="fill: rgb(255, 255, 255); transform-origin: 226.38px 157.975px;" id="el3wdjjz24djq" class="animable"></path><path d="M172.3,172.36a10.17,10.17,0,0,1-1.62-1.73,10.32,10.32,0,0,1-1.22-2,10.17,10.17,0,0,1,1.62,1.73A9.86,9.86,0,0,1,172.3,172.36Z" style="fill: rgb(255, 255, 255); transform-origin: 170.88px 170.495px;" id="eld8wovgw5vql" class="animable"></path><path d="M221.05,187.25a9.75,9.75,0,0,1-1.62-1.72,10.62,10.62,0,0,1-1.22-2,10.17,10.17,0,0,1,1.62,1.73A10.05,10.05,0,0,1,221.05,187.25Z" style="fill: rgb(255, 255, 255); transform-origin: 219.63px 185.39px;" id="elhr8pg0ba8qs" class="animable"></path><path d="M196.62,144.8a10.11,10.11,0,0,1-1.62-1.72,10.93,10.93,0,0,1-1.22-2,9.75,9.75,0,0,1,1.62,1.72A10.93,10.93,0,0,1,196.62,144.8Z" style="fill: rgb(255, 255, 255); transform-origin: 195.2px 142.94px;" id="eljyz6a9zzka" class="animable"></path><path d="M197.05,195.73a10.17,10.17,0,0,1-1.62-1.73,10.54,10.54,0,0,1-1.22-2,9.75,9.75,0,0,1,1.62,1.72A10.42,10.42,0,0,1,197.05,195.73Z" style="fill: rgb(255, 255, 255); transform-origin: 195.63px 193.865px;" id="elxq944sftxmm" class="animable"></path><path d="M201.2,165.69a10.53,10.53,0,0,1-1.61-1.73,9.43,9.43,0,0,1-1.22-2,10.11,10.11,0,0,1,1.61,1.73A9.68,9.68,0,0,1,201.2,165.69Z" style="fill: rgb(255, 255, 255); transform-origin: 199.785px 163.825px;" id="elbna3wx8e77u" class="animable"></path><path d="M221.73,140.75c-3.77-.7-7.31-8.49-7.76-13.73,0-.36,1.76-3.21,3.77-6.78,1.22-2.17,2.51-4.62,3.54-6.94.21-.47,1.44,1.12,1.44,1.12l2.68,2,8.85,6.79a40.34,40.34,0,0,0-5.33,8.27,5,5,0,0,0-.32,1,1.22,1.22,0,0,0,0,.17C228.05,134.63,225.36,141.42,221.73,140.75Z" style="fill: rgb(235, 148, 129); transform-origin: 224.11px 127.005px;" id="elx4lrj50202" class="animable"></path><path d="M228.6,132.53a1.22,1.22,0,0,0,0,.17,9.91,9.91,0,0,1-1.53-.59c-9.69-4.54-5.42-17.52-5.42-17.52l3.8,1.88,8.85,6.79a40.34,40.34,0,0,0-5.33,8.27A5,5,0,0,0,228.6,132.53Z" style="fill: rgb(38, 50, 56); transform-origin: 227.506px 123.645px;" id="ela0iss8irbi" class="animable"></path><path d="M244.42,95.58s4.43,2.81,4.45,7.81-2,9.89-2.42,10.07S244.42,95.58,244.42,95.58Z" style="fill: rgb(38, 50, 56); transform-origin: 246.645px 104.521px;" id="el1t01504g4mf" class="animable"></path><path d="M222.44,98.18c-2.66,5.25-2.52,21.8.8,26.06,4.82,6.18,14.1,8.31,19.71,2.2,5.43-5.92,4.87-27.48,1-31.5C238.32,89,226.38,90.41,222.44,98.18Z" style="fill: rgb(235, 148, 129); transform-origin: 233.762px 110.68px;" id="elmlhdoaf58no" class="animable"></path><path d="M222.87,124h0" style="fill: none; stroke: rgb(245, 167, 158); stroke-linecap: round; stroke-linejoin: round; stroke-width: 0px; transform-origin: 222.87px 124px;" id="elyg24wdap3hn" class="animable"></path><path d="M236.56,111.43s-.09.06-.08.1c.06,1.13-.06,2.43-1.07,2.83,0,0,0,.07,0,.06C236.66,114.22,236.8,112.49,236.56,111.43Z" style="fill: rgb(38, 50, 56); transform-origin: 236.034px 112.925px;" id="elyojv65ie5dd" class="animable"></path><path d="M235.53,110.28c-1.82-.1-1.88,3.54-.19,3.63S237.05,110.36,235.53,110.28Z" style="fill: rgb(38, 50, 56); transform-origin: 235.379px 112.095px;" id="el7pryob3d3er" class="animable"></path><path d="M242.73,111.39s.09,0,.09.1c-.06,1.13.07,2.43,1.09,2.82,0,0,0,.07,0,.06C242.65,114.18,242.5,112.45,242.73,111.39Z" style="fill: rgb(38, 50, 56); transform-origin: 243.275px 112.88px;" id="elq5ycryzuppg" class="animable"></path><path d="M243.76,110.23c1.81-.11,1.9,3.53.22,3.63S242.24,110.32,243.76,110.23Z" style="fill: rgb(38, 50, 56); transform-origin: 243.925px 112.045px;" id="elprdb0c0d5fe" class="animable"></path><path d="M234.39,107.51a14.64,14.64,0,0,0,1.41-.48,2.4,2.4,0,0,0,1.36-.76.77.77,0,0,0-.11-.93,1.91,1.91,0,0,0-1.92-.23,2.83,2.83,0,0,0-1.64,1.19A.83.83,0,0,0,234.39,107.51Z" style="fill: rgb(38, 50, 56); transform-origin: 235.328px 106.239px;" id="elpfv3375z36" class="animable"></path><path d="M245,109.12a14.65,14.65,0,0,1-1.44-.4,2.4,2.4,0,0,1-1.39-.69.75.75,0,0,1,.06-.93,1.89,1.89,0,0,1,1.9-.33,2.8,2.8,0,0,1,1.7,1.1A.82.82,0,0,1,245,109.12Z" style="fill: rgb(38, 50, 56); transform-origin: 243.998px 107.889px;" id="elfdymfesfi0l" class="animable"></path><path d="M234,122.12c.27.27.53.63.94.67a3,3,0,0,0,1.22-.26s.07,0,0,.06a1.51,1.51,0,0,1-1.44.59,1.21,1.21,0,0,1-.88-1A.06.06,0,0,1,234,122.12Z" style="fill: rgb(38, 50, 56); transform-origin: 235.013px 122.631px;" id="elsdrkk1rorje" class="animable"></path><path d="M240.54,117.3s.05,1.68,0,2.47a16.48,16.48,0,0,0-4.61.16c-.36.08-.32-.21.09-.4a6.76,6.76,0,0,1,3.92-.52c.08-.21-.13-2.6,0-2.59a6.68,6.68,0,0,1,1.74.6c0-3.52-.56-7-.51-10.52,0-.12.19-.14.21,0a56.64,56.64,0,0,1,1,11.3C242.39,118.23,240.84,117.46,240.54,117.3Z" style="fill: rgb(38, 50, 56); transform-origin: 239.034px 113.173px;" id="eluflhd1mm0hh" class="animable"></path><path d="M238.29,119.17a5,5,0,0,1-2.1,2.51c-1.51.61-2-.76-.48-2A4.88,4.88,0,0,1,238.29,119.17Z" style="fill: rgb(38, 50, 56); transform-origin: 236.538px 120.493px;" id="ely89574h1c3l" class="animable"></path><path d="M236.72,121.37a2,2,0,0,1-.53.31c-1.39.56-1.94-.55-.82-1.67C236.13,120.07,237,120.35,236.72,121.37Z" style="fill: rgb(255, 153, 186); transform-origin: 235.772px 120.92px;" id="ele72wq21e80s" class="animable"></path><path d="M221.68,112.33c1.83.56,3.93-4.94,4.53-7,.52-1.86,1.12-7.77,1.21-8.18s8,5.23,12.58,3.89,7.69-5.49,7.76-7.42-5.66-6.83-10.61-7.08-11.66,6-11.66,6a23,23,0,0,0,2.2-2.94c-.08-.22-3.28,1.06-3.87,3.34,0,0,.64-2.87.4-2.92s-2.73,2.4-2.17,4.26c0,0-2.88,2.49-3.14,5.22S219.53,111.67,221.68,112.33Z" style="fill: rgb(38, 50, 56); transform-origin: 233.313px 99.4513px;" id="el0raassg0fk1" class="animable"></path><path d="M243.28,100a15.21,15.21,0,0,1-4.35,1.56,10.33,10.33,0,0,1-5-.8,15.36,15.36,0,0,1-4.36-2.58c-1.15-.94-2.18-2.09-3.41-2.93-.31-.22-.66.23-.47.51a16.52,16.52,0,0,0,8.36,6.16,9.53,9.53,0,0,0,9.22-1.88S243.3,100,243.28,100Z" style="fill: rgb(38, 50, 56); transform-origin: 234.462px 98.7904px;" id="elrf001xi0ctr" class="animable"></path><path d="M223.59,111.84s-2.84-5.76-5.4-4.83-1,8.9,1.63,10.36a2.85,2.85,0,0,0,4-.94Z" style="fill: rgb(235, 148, 129); transform-origin: 220.352px 112.368px;" id="elp4gw6halvc" class="animable"></path><path d="M218.7,109.28s-.06,0,0,.08c1.82,1.08,2.56,3,3,5a1.57,1.57,0,0,0-2.26-.78c-.06,0,0,.11,0,.11a1.75,1.75,0,0,1,1.81.9,8.45,8.45,0,0,1,.68,1.68c.06.19.39.14.36-.07v0C222.72,113.71,221.32,109.94,218.7,109.28Z" style="fill: rgb(38, 50, 56); transform-origin: 220.52px 112.834px;" id="el794ljttwv3q" class="animable"></path><path d="M204.84,137.56c-2,11.33,10.28,49.5,18.15,56.63,11.71,10.6,33.36,17.57,41.21,19.84,3.42,1,12.88-23.07,9.42-24.66C266.21,186,243.19,178.8,241,177s-15.39-20.87-21.27-31.85C211.86,130.37,205.83,131.83,204.84,137.56Z" style="fill: rgb(235, 148, 129); transform-origin: 239.496px 173.773px;" id="elrrb2dapkb3" class="animable"></path><path d="M267.79,187.25s10.22,2.61,16.81,4.62c3.68,1.13,9.82,3.62,12.15,5.68,3.48,3.09,16.06,18.21,12.46,21.34-3.26,2.84-12.42-11.53-12.42-11.53s10.52,13.68,6,16.37S290,208.81,290,208.81s10.49,14.3,5.36,16.33c-3.88,1.53-12.2-14-12.2-14s8.94,12.35,5,14.1c-4.34,1.94-12.91-11.92-12.91-11.92-10.72,2.77-17-.3-21.13-3C253.15,209.66,267.79,187.25,267.79,187.25Z" style="fill: rgb(235, 148, 129); transform-origin: 281.962px 206.338px;" id="el8qz45yct25m" class="animable"></path><path d="M293.45,202.39c1.3,1.56,2.62,3.14,3.77,4.81s2.24,3.39,3.23,5.16a34.62,34.62,0,0,1,3.2,7.26c-1.72-4.4-5.75-10.45-6.9-12.12s-2.22-3.4-3.36-5.07C293.36,202.39,293.42,202.35,293.45,202.39Z" style="fill: rgb(38, 50, 56); transform-origin: 298.516px 210.997px;" id="ela54ink3hq6k" class="animable"></path><path d="M287.34,206.44c2.22,1.76,6.87,8.3,8.66,12.69.08.18,0,.17-.13,0-1.4-2.17-7.08-10.57-8.58-12.66C287.26,206.44,287.31,206.41,287.34,206.44Z" style="fill: rgb(38, 50, 56); transform-origin: 291.656px 212.844px;" id="elxtghnn1z90p" class="animable"></path><path d="M281.47,209a31.33,31.33,0,0,1,6.42,10c.07.18-.07.15-.18,0-2.07-3.37-3.67-6-6.35-9.91C281.32,209,281.41,208.91,281.47,209Z" style="fill: rgb(38, 50, 56); transform-origin: 284.629px 214.043px;" id="elzf1g5w20b7" class="animable"></path><path d="M216,138.39c-9.13-12.91-14.59-8.13-12.76,5.89,1.72,13.11,6.31,28.73,6.31,28.73l23-11.16S221.81,146.66,216,138.39Z" style="fill: #486BAC; transform-origin: 217.719px 151.929px;" id="el36peow0wxx" class="animable"></path><path d="M221.55,143.47a10.28,10.28,0,0,1,.65,2.27,10.39,10.39,0,0,1,.15,2.37,10.34,10.34,0,0,1-.64-2.28A9.77,9.77,0,0,1,221.55,143.47Z" style="fill: rgb(255, 255, 255); transform-origin: 221.95px 145.79px;" id="el7lex11lenq" class="animable"></path><path d="M207.92,151.32a11,11,0,0,1,4.63-.8,10.26,10.26,0,0,1-2.27.64A9.8,9.8,0,0,1,207.92,151.32Z" style="fill: rgb(255, 255, 255); transform-origin: 210.235px 150.922px;" id="eliozpnr7oqxn" class="animable"></path><path d="M208.51,131.24a11.16,11.16,0,0,1-2.71,3.85,11.16,11.16,0,0,1,2.71-3.85Z" style="fill: rgb(255, 255, 255); transform-origin: 207.155px 133.165px;" id="el1bo3tr6txlz" class="animable"></path><path d="M228,157.35a10.44,10.44,0,0,1-1.15,2.07,10.11,10.11,0,0,1-1.56,1.78,11.16,11.16,0,0,1,2.71-3.85Z" style="fill: rgb(255, 255, 255); transform-origin: 226.645px 159.275px;" id="elxohs0h60yob" class="animable"></path><path d="M212,165.18a10,10,0,0,1-2.07-1.15,10.06,10.06,0,0,1-1.78-1.56,11.16,11.16,0,0,1,3.85,2.71Z" style="fill: rgb(255, 255, 255); transform-origin: 210.075px 163.825px;" id="el08aoiamaype8" class="animable"></path><path d="M219,142.28c1.23,1.69,2.5,3.34,3.76,5q-.48-1.26-.84-2.55a0,0,0,1,1,.06,0c.25.66.54,1.31.78,2l.36,1a1.8,1.8,0,0,1,.08.21c1,1.29,2,2.58,2.92,3.9,1.13,1.58,2.22,3.18,3.32,4.78s2.21,3.59,3.4,5.2c.11.14-2,1-2.23,1.11s-.35-.08-.13-.15,1.9-1.1,1.92-1.12c-1.1-1.62-2.37-3.11-3.52-4.68s-2.29-3.14-3.4-4.73c-2.25-3.24-4.31-6.6-6.55-9.85A0,0,0,0,1,219,142.28Z" style="fill: rgb(38, 50, 56); transform-origin: 225.887px 152.622px;" id="elolbhjogkfh9" class="animable"></path><path d="M203.78,153.56c.35.68.73,1.35,1,2.05l.38.87c-.53-2.49-1-5-1.55-7.49,0,0,0,0,0,0,1.06,4,2.13,8.09,3.11,12.15.93,3.88,2.06,7.8,2.6,11.76a13.05,13.05,0,0,1,2.16-.73,10.66,10.66,0,0,1-2.38,1.15,124.82,124.82,0,0,1-3-12.24c-.25-1.12-.48-2.24-.72-3.36-.26-.68-.57-1.33-.88-2s-.59-1.42-.87-2.13C203.69,153.55,203.76,153.51,203.78,153.56Z" style="fill: rgb(38, 50, 56); transform-origin: 207.545px 161.155px;" id="el2ny6772ufs8" class="animable"></path><path d="M209.89,169.15c3.2-1.8,16.57-8.72,19.56-10,.21-.09.32,0,.11.14a201.57,201.57,0,0,1-19.6,10C209.88,169.31,209.8,169.2,209.89,169.15Z" style="fill: rgb(38, 50, 56); transform-origin: 219.762px 164.203px;" id="el3e67pm1s5wn" class="animable"></path></g><g id="freepik--Folder--inject-13" class="animable" style="transform-origin: 423.775px 294.185px;"><polygon points="576.32 432.05 271.64 432.05 315.69 182.2 620.37 182.2 576.32 432.05" style="fill: #486BAC; transform-origin: 446.005px 307.125px;" id="eloj1qazgtcqr" class="animable"></polygon><polygon points="419.97 156.32 320.26 156.32 315.69 182.2 422.4 182.2 419.97 156.32" style="fill: #486BAC; transform-origin: 369.045px 169.26px;" id="elz7y621l7p1" class="animable"></polygon><g id="elh74wn8bcjoe"><g style="opacity: 0.1; transform-origin: 446.005px 294.185px;" class="animable" id="elbxwhqoz7e9"><polygon points="576.32 432.05 271.64 432.05 315.69 182.2 620.37 182.2 576.32 432.05" id="elvmp3qpgpjnf" class="animable" style="transform-origin: 446.005px 307.125px;"></polygon><polygon points="419.97 156.32 320.26 156.32 315.69 182.2 422.4 182.2 419.97 156.32" id="eljx674n2o6k" class="animable" style="transform-origin: 369.045px 169.26px;"></polygon></g></g><path d="M309.5,166.88a19.17,19.17,0,0,1,0-8.7,19.17,19.17,0,0,1,0,8.7Z" style="fill: rgb(38, 50, 56); transform-origin: 309.5px 162.53px;" id="el5t3twr9zp7r" class="animable"></path><path d="M300.64,169.44a17,17,0,0,1-2.61-3.52,17.35,17.35,0,0,1-1.75-4,16.58,16.58,0,0,1,2.61,3.51A17.61,17.61,0,0,1,300.64,169.44Z" style="fill: rgb(38, 50, 56); transform-origin: 298.46px 165.68px;" id="eljwp8us2ryij" class="animable"></path><path d="M294.24,176.09a19.18,19.18,0,0,1-7.53-4.35,17.16,17.16,0,0,1,4,1.74A17.58,17.58,0,0,1,294.24,176.09Z" style="fill: rgb(38, 50, 56); transform-origin: 290.475px 173.915px;" id="elevntr31eniu" class="animable"></path><path d="M292,185.05a19.17,19.17,0,0,1-8.7,0,19.17,19.17,0,0,1,8.7,0Z" style="fill: rgb(38, 50, 56); transform-origin: 287.65px 185.05px;" id="elwff0g5lczmp" class="animable"></path><path d="M294.6,193.91a17.64,17.64,0,0,1-3.52,2.61,17.16,17.16,0,0,1-4,1.74,17,17,0,0,1,3.52-2.61A16.8,16.8,0,0,1,294.6,193.91Z" style="fill: rgb(38, 50, 56); transform-origin: 290.84px 196.085px;" id="el4d95rxq1d7t" class="animable"></path><path d="M301.24,200.3a19.13,19.13,0,0,1-4.35,7.54,16.83,16.83,0,0,1,1.75-4A17.31,17.31,0,0,1,301.24,200.3Z" style="fill: rgb(38, 50, 56); transform-origin: 299.065px 204.07px;" id="eltarumiaumyg" class="animable"></path><path d="M310.2,202.51a17.45,17.45,0,0,1,.5,4.35,17,17,0,0,1-.5,4.35,16.57,16.57,0,0,1-.5-4.35A17.45,17.45,0,0,1,310.2,202.51Z" style="fill: rgb(38, 50, 56); transform-origin: 310.2px 206.86px;" id="eljxqgzhzzixf" class="animable"></path><path d="M319.06,200a17,17,0,0,1,2.61,3.52,16.8,16.8,0,0,1,1.74,4,19.13,19.13,0,0,1-4.35-7.54Z" style="fill: rgb(38, 50, 56); transform-origin: 321.235px 203.75px;" id="el0nrllyokykx" class="animable"></path><path d="M325.45,193.3a16.8,16.8,0,0,1,4,1.74,17,17,0,0,1,3.52,2.61,16.8,16.8,0,0,1-4-1.74A17,17,0,0,1,325.45,193.3Z" style="fill: rgb(38, 50, 56); transform-origin: 329.21px 195.475px;" id="el9e45zqc58ia" class="animable"></path><path d="M327.66,184.34a19.22,19.22,0,0,1,8.71,0,19.22,19.22,0,0,1-8.71,0Z" style="fill: rgb(38, 50, 56); transform-origin: 332.015px 184.34px;" id="eldz35lu0puor" class="animable"></path><path d="M325.1,175.48a17.31,17.31,0,0,1,3.52-2.6,16.44,16.44,0,0,1,4-1.75,19.13,19.13,0,0,1-7.54,4.35Z" style="fill: rgb(38, 50, 56); transform-origin: 328.85px 173.305px;" id="elb4uf0gibkka" class="animable"></path><path d="M318.45,169.09a17.58,17.58,0,0,1,1.74-4,17,17,0,0,1,2.61-3.52,16.8,16.8,0,0,1-1.74,4A17,17,0,0,1,318.45,169.09Z" style="fill: rgb(38, 50, 56); transform-origin: 320.625px 165.33px;" id="elu9m2pqnwhdg" class="animable"></path><polygon points="575.87 432.05 270.54 432.05 227.18 191.27 532.52 191.27 575.87 432.05" style="fill: #486BAC; transform-origin: 401.525px 311.66px;" id="elsam0sp0am9h" class="animable"></polygon><circle cx="332.99" cy="325.77" r="12.69" style="fill: rgb(38, 50, 56); transform-origin: 332.99px 325.77px;" id="elk3kfdeevhuh" class="animable"></circle><circle cx="433.31" cy="325.77" r="12.69" style="fill: rgb(38, 50, 56); transform-origin: 433.31px 325.77px;" id="el1bcantqljod" class="animable"></circle><path d="M401.38,340.49l-.7-1.33c-.06-.12-6.62-12.24-19.81-12.24-12,0-15,11.41-15.08,11.9l-.36,1.45-2.91-.7.35-1.46c0-.14,3.58-14.19,18-14.19,15,0,22.17,13.28,22.47,13.85l.7,1.32Z" style="fill: rgb(38, 50, 56); transform-origin: 383.28px 332.205px;" id="eljaofn5bvrih" class="animable"></path></g><g id="freepik--Fly--inject-13" class="animable" style="transform-origin: 599.868px 204.293px;"><path d="M555.71,324.8l-.21-1c.65-.14,1.29-.29,1.93-.46l.25,1C557,324.51,556.37,324.66,555.71,324.8Z" style="fill: rgb(38, 50, 56); transform-origin: 556.59px 324.07px;" id="elwye027ju98d" class="animable"></path><path d="M561.55,323.19l-.32-.94c1.25-.43,2.5-.9,3.71-1.41l.39.92C564.1,322.28,562.83,322.76,561.55,323.19ZM569,320l-.45-.88c1.17-.61,2.34-1.27,3.45-2l.52.85C571.38,318.76,570.19,319.43,569,320Zm6.88-4.23-.59-.81c1.08-.79,2.12-1.62,3.1-2.47l.66.75C578,314.15,577,315,575.87,315.81Zm6.1-5.32-.73-.69c.92-1,1.79-2,2.59-3l.79.61C583.8,308.47,582.91,309.5,582,310.49Zm4.95-6.4-.85-.53a29.08,29.08,0,0,0,1.84-3.48l.92.41A33.74,33.74,0,0,1,586.92,304.09Zm3.31-7.42-1-.28a26.14,26.14,0,0,0,.81-3.83l1,.13A25.66,25.66,0,0,1,590.23,296.67Zm1.11-8h-1v-.29c0-1.21-.07-2.44-.19-3.65l1-.1a36.24,36.24,0,0,1,.2,3.75Zm-1.8-7.83a39.3,39.3,0,0,0-1-3.82l1-.3c.41,1.3.76,2.62,1,3.91Zm-2.37-7.53c-.48-1.18-1-2.39-1.64-3.61l.9-.45c.61,1.24,1.17,2.48,1.66,3.68Zm-3.5-7.13c-.62-1.09-1.3-2.24-2-3.42l.85-.53c.73,1.19,1.42,2.35,2,3.46Zm-4.18-6.79c-.73-1.1-1.47-2.21-2.23-3.32l.83-.56c.76,1.11,1.5,2.22,2.23,3.34ZM575,252.73c-.75-1.1-1.51-2.21-2.25-3.31l.83-.56c.74,1.1,1.49,2.21,2.24,3.3Zm-4.47-6.66c-.73-1.12-1.44-2.26-2.14-3.4l.85-.52c.7,1.14,1.41,2.26,2.13,3.38Zm-4.17-6.87c-.68-1.21-1.31-2.41-1.88-3.56l.9-.45c.56,1.14,1.19,2.32,1.85,3.52ZM562.81,232c-.53-1.25-1-2.52-1.44-3.76l1-.32c.42,1.21.89,2.46,1.41,3.69Zm-2.6-7.63c-.33-1.3-.62-2.63-.84-4l1-.16c.22,1.28.49,2.58.82,3.86Zm-1.34-8c-.1-1.23-.15-2.47-.15-3.71v-.33h1v.32c0,1.21,0,2.43.15,3.63Zm1-8-1-.1c0-.27.05-.55.08-.84.12-1.07.27-2.14.45-3.16l1,.17c-.17,1-.32,2.05-.44,3.1C560,207.85,560,208.12,559.92,208.4Zm1.39-7.78-1-.27c.37-1.32.8-2.61,1.28-3.84l.93.36A36.6,36.6,0,0,0,561.31,200.62Zm49.83-5.83c-.56,0-1.14-.08-1.71-.16-.78-.11-1.56-.24-2.33-.39l.2-1c.74.14,1.51.27,2.27.38.54.07,1.09.12,1.62.15Zm4.11-.31-.21-1a11.54,11.54,0,0,0,3.56-1.38l.52.85A12.45,12.45,0,0,1,615.25,194.48Zm-51.06-1.19-.89-.47a35.46,35.46,0,0,1,2.11-3.46l.82.57A32.66,32.66,0,0,0,564.19,193.29Zm39-.06a38.51,38.51,0,0,1-3.8-1.43l.41-.92a34.09,34.09,0,0,0,3.69,1.39Zm19-3.12-.83-.56a7,7,0,0,0,1.22-3.49l1,.07A8,8,0,0,1,622.17,190.11Zm-26.4-.15a36.69,36.69,0,0,1-3.39-2.23l.59-.8a35.28,35.28,0,0,0,3.3,2.16Zm-27.1-3.12-.74-.67a33.81,33.81,0,0,1,2.89-2.85l.66.75A33.41,33.41,0,0,0,568.67,186.84Zm20.59-1.69a37,37,0,0,1-2.83-2.91l.75-.66a36.84,36.84,0,0,0,2.75,2.83Zm32.55-2.71a9.77,9.77,0,0,0-2.33-3l.66-.75a10.8,10.8,0,0,1,2.57,3.29Zm-47.22-.79-.57-.82a38.58,38.58,0,0,1,3.47-2.11l.47.88A37.77,37.77,0,0,0,574.59,181.65Zm9.34-2.6c-.38-.54-.75-1.09-1.1-1.66l-1.3.51-.38-.92,1.15-.46c-.18-.3-.36-.6-.53-.9l.87-.49c.2.35.4.7.61,1q.84-.3,1.71-.57l.29,1c-.49.15-1,.31-1.46.48.31.49.63,1,1,1.43Zm32.33-1.72a21.3,21.3,0,0,0-3-1.22l-.66-.21.29-1,.68.22a21.6,21.6,0,0,1,3.12,1.27Zm-27.18-1.79-.21-1c1.29-.29,2.63-.53,4-.72l.15,1C591.67,175,590.36,175.25,589.08,175.54Zm19.7-.54c-1.25-.22-2.57-.39-3.92-.51l.08-1c1.39.12,2.74.29,4,.52Zm-11.85-.58-.07-1c1.19-.07,2.38-.11,3.56-.11h.49v1h-.48C599.27,174.31,598.09,174.34,596.93,174.42ZM580,172c-.54-1.22-1-2.49-1.45-3.78l1-.31c.42,1.26.89,2.5,1.41,3.69Zm-2.53-7.68c-.3-1.29-.55-2.63-.74-4l1-.14c.19,1.32.43,2.63.72,3.9Zm-1.12-8c-.05-.9-.08-1.82-.08-2.74,0-.43,0-.87,0-1.3l1,0c0,.43,0,.85,0,1.28,0,.9,0,1.81.07,2.68Zm1.19-8-1-.1c.14-1.32.33-2.67.56-4l1,.17C577.83,145.72,577.64,147,577.51,148.34Zm1.37-7.81-1-.24c.32-1.29.69-2.59,1.1-3.89l1,.31C579.56,138,579.19,139.27,578.88,140.53Zm2.4-7.57-.93-.36c.49-1.25,1-2.5,1.61-3.71l.9.44C582.29,130.51,581.76,131.73,581.28,133Zm3.44-7.13-.87-.51c.68-1.15,1.41-2.3,2.17-3.4l.82.57C586.09,123.57,585.38,124.69,584.72,125.83Zm4.51-6.51-.78-.63c.84-1,1.74-2.06,2.67-3l.72.69C590.93,117.3,590.05,118.3,589.23,119.32Zm5.44-5.76-.67-.74c1-.89,2-1.77,3.07-2.62l.62.79C596.65,111.82,595.63,112.69,594.67,113.56Zm6.21-4.94-.57-.83c1.09-.75,2.23-1.49,3.39-2.19l.51.85C603.08,107.14,602,107.87,600.88,108.62Zm6.79-4.13-.47-.88c1.18-.63,2.4-1.23,3.62-1.79l.42.91C610,103.28,608.83,103.88,607.67,104.49Zm7.23-3.32-.37-.94c1.26-.49,2.53-1,3.79-1.37l.32,1C617.4,100.22,616.14,100.68,614.9,101.17Z" style="fill: rgb(38, 50, 56); transform-origin: 591.125px 211.015px;" id="ellhwxnedzf0p" class="animable"></path><path d="M622.64,98.62l-.25-1c1.24-.32,2-.46,2-.46l.18,1S623.85,98.31,622.64,98.62Z" style="fill: rgb(38, 50, 56); transform-origin: 623.48px 97.89px;" id="el2qyxqrxmiqy" class="animable"></path><path d="M640.32,92.16c-2.55-7.9-19.63-5.06-16.3,5.27S642.87,100.07,640.32,92.16Z" style="fill: rgb(38, 50, 56); transform-origin: 632.096px 95.0214px;" id="elhqfklu8efi6" class="animable"></path><path d="M614.73,89c.13-3.47,4.95-6.14,11.77-4.91s13.23,5.83,13.23,5.83S633,94,626.11,94.75,614.6,92.46,614.73,89Z" style="fill: rgb(235, 235, 235); transform-origin: 627.229px 89.3252px;" id="elm5on6omp5as" class="animable"></path><path d="M639.73,89.9c-3.54,0-7.07-.1-10.6-.21s-7.07-.29-10.6-.57c3.54,0,7.08.09,10.61.2S636.21,89.61,639.73,89.9Z" style="fill: rgb(38, 50, 56); transform-origin: 629.13px 89.51px;" id="elgn40nlkohi7" class="animable"></path><path d="M621.58,85.91a29.75,29.75,0,0,1,5.65,3.53,26.64,26.64,0,0,1-2.92-1.6A28.63,28.63,0,0,1,621.58,85.91Z" style="fill: rgb(38, 50, 56); transform-origin: 624.405px 87.675px;" id="elmq617364jv" class="animable"></path><path d="M630.85,89.57A32.47,32.47,0,0,1,625,93.35a32.47,32.47,0,0,1,5.88-3.78Z" style="fill: rgb(38, 50, 56); transform-origin: 627.94px 91.46px;" id="elbagtnfajeba" class="animable"></path><path d="M631.88,87.62a7.24,7.24,0,0,1,2.58,2.08,6.85,6.85,0,0,1-1.41-.89A7.32,7.32,0,0,1,631.88,87.62Z" style="fill: rgb(38, 50, 56); transform-origin: 633.17px 88.66px;" id="elm3un7bmujxj" class="animable"></path><path d="M621.23,109.55c2.13,2.74,7.6,2.08,12.41-2.9S641,94.18,641,94.18s-7.88.6-13.89,4S619.09,106.8,621.23,109.55Z" style="fill: rgb(235, 235, 235); transform-origin: 630.7px 102.665px;" id="elqe4bpkpt7n" class="animable"></path><path d="M641,94.18c-2.88,2-5.68,4.22-8.49,6.37s-5.56,4.37-8.25,6.66c2.88-2,5.68-4.21,8.48-6.36S638.27,96.48,641,94.18Z" style="fill: rgb(38, 50, 56); transform-origin: 632.63px 100.695px;" id="el1vn1azqjqpl" class="animable"></path><path d="M628.58,108a28.53,28.53,0,0,0,1.43-3,26.73,26.73,0,0,0,1.08-3.16,27.77,27.77,0,0,0-1.43,3A28.52,28.52,0,0,0,628.58,108Z" style="fill: rgb(38, 50, 56); transform-origin: 629.835px 104.92px;" id="elprb1gzo6zuc" class="animable"></path><path d="M634,99.64a33.06,33.06,0,0,0-7,.37,29.2,29.2,0,0,0,3.5,0A31.11,31.11,0,0,0,634,99.64Z" style="fill: rgb(38, 50, 56); transform-origin: 630.5px 99.8277px;" id="elgvro57egkm" class="animable"></path><path d="M635.93,100.63a7.15,7.15,0,0,0,.62-1.56,7.48,7.48,0,0,0,.26-1.65,7.45,7.45,0,0,0-.88,3.21Z" style="fill: rgb(38, 50, 56); transform-origin: 636.37px 99.025px;" id="elcenymdx5i9n" class="animable"></path><path d="M640.32,92.16a3,3,0,1,1,1.93-3.77A3,3,0,0,1,640.32,92.16Z" style="fill: rgb(69, 90, 100); transform-origin: 639.393px 89.3067px;" id="elhvaas7xcmuu" class="animable"></path><path d="M642.16,97.87a3,3,0,1,1,1.93-3.78A3,3,0,0,1,642.16,97.87Z" style="fill: rgb(69, 90, 100); transform-origin: 641.236px 95.0157px;" id="elzm6s6jovcln" class="animable"></path></g><g id="freepik--speech-bubble--inject-13" class="animable" style="transform-origin: 286.93px 92.6863px;"><path d="M314.31,95.32a24.92,24.92,0,0,1-41.64,15.77l-12.47,1.83,6.24-10.78a24.92,24.92,0,1,1,47.87-6.82Z" style="fill: rgb(255, 255, 255); transform-origin: 287.321px 92.7418px;" id="elkjjzn3kw8yn" class="animable"></path><path d="M314.31,95.32a25,25,0,0,1-5,12.63,22.11,22.11,0,0,1-4.89,4.83,24.26,24.26,0,0,1-6,3.35,24.53,24.53,0,0,1-6.71,1.6,25,25,0,0,1-3.46.07,22.18,22.18,0,0,1-3.45-.36,25.16,25.16,0,0,1-12.33-6.09l.29.09-12.45,1.91-.91.14.46-.8,6.2-10.8,0,.43a25.18,25.18,0,0,1,1.54-22.21,25.54,25.54,0,0,1,7.8-8.32,25.37,25.37,0,0,1,21.91-3,25.53,25.53,0,0,1,9.61,5.9A25,25,0,0,1,314.31,95.32Zm0,0a24.65,24.65,0,0,0-28.26-27,24.38,24.38,0,0,0-10.29,4.06,25.69,25.69,0,0,0-7.46,8.14,24.62,24.62,0,0,0-3.17,10.54A24.87,24.87,0,0,0,266.89,102l.09.22-.12.21-6.28,10.76-.44-.66,12.48-1.75.17,0,.12.11A24.56,24.56,0,0,0,284.85,117a21.23,21.23,0,0,0,3.38.41,24.26,24.26,0,0,0,3.41,0,25,25,0,0,0,6.66-1.47,23.44,23.44,0,0,0,6-3.24,22.78,22.78,0,0,0,4.9-4.77A25,25,0,0,0,314.31,95.32Z" style="fill: rgb(38, 50, 56); transform-origin: 286.93px 92.6863px;" id="elkxomoex1ea" class="animable"></path><path d="M277.34,104.35a2.42,2.42,0,0,1,2.44-2.56,2.56,2.56,0,0,1,0,5.12A2.42,2.42,0,0,1,277.34,104.35Zm1-5.91-.58-19.84h4l-.58,19.84Z" style="fill: #486BAC; transform-origin: 279.838px 92.7551px;" id="el6wlm12p7kf9" class="animable"></path><path d="M286.85,104.35a2.42,2.42,0,0,1,2.43-2.56,2.56,2.56,0,0,1,0,5.12A2.42,2.42,0,0,1,286.85,104.35Zm1-5.91L287.3,78.6h4l-.58,19.84Z" style="fill: #486BAC; transform-origin: 289.343px 92.755px;" id="elll29i2t6nqm" class="animable"></path><path d="M296.35,104.35a2.42,2.42,0,0,1,2.44-2.56,2.56,2.56,0,0,1,0,5.12A2.42,2.42,0,0,1,296.35,104.35Zm1-5.91-.58-19.84h4l-.57,19.84Z" style="fill: #486BAC; transform-origin: 298.848px 92.7551px;" id="el2zu1z12ugt1" class="animable"></path></g><defs>     <filter id="active" height="200%">         <feMorphology in="SourceAlpha" result="DILATED" operator="dilate" radius="2"></feMorphology>                <feFlood flood-color="#32DFEC" flood-opacity="1" result="PINK"></feFlood>        <feComposite in="PINK" in2="DILATED" operator="in" result="OUTLINE"></feComposite>        <feMerge>            <feMergeNode in="OUTLINE"></feMergeNode>            <feMergeNode in="SourceGraphic"></feMergeNode>        </feMerge>    </filter>    <filter id="hover" height="200%">        <feMorphology in="SourceAlpha" result="DILATED" operator="dilate" radius="2"></feMorphology>                <feFlood flood-color="#ff0000" flood-opacity="0.5" result="PINK"></feFlood>        <feComposite in="PINK" in2="DILATED" operator="in" result="OUTLINE"></feComposite>        <feMerge>            <feMergeNode in="OUTLINE"></feMergeNode>            <feMergeNode in="SourceGraphic"></feMergeNode>        </feMerge>            <feColorMatrix type="matrix" values="0   0   0   0   0                0   1   0   0   0                0   0   0   0   0                0   0   0   1   0 "></feColorMatrix>    </filter></defs></svg>